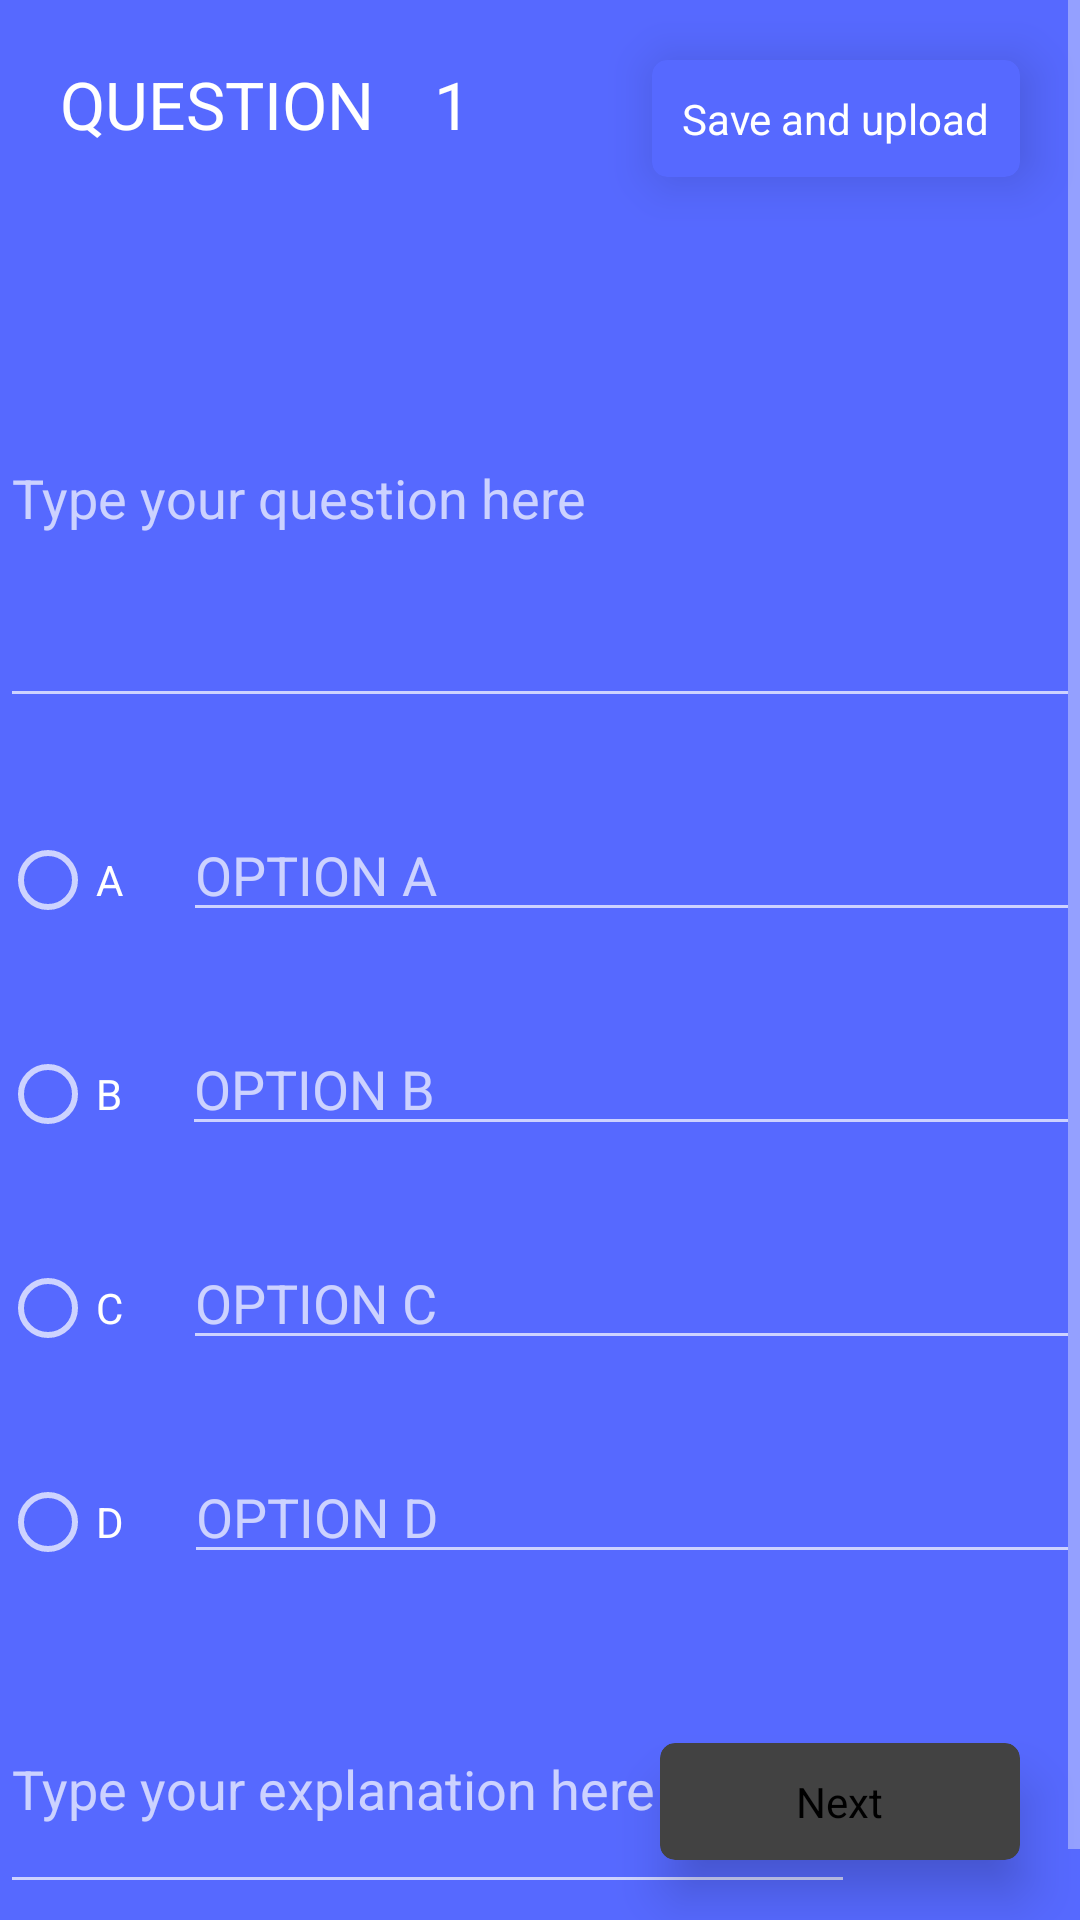

Write the Android layout XML for this screen, with the resource values it uses.
<!-- AndroidManifest.xml: activity theme Theme.Design.NoActionBar -->
<!-- res/layout/activity_create_test.xml -->
<?xml version="1.0" encoding="utf-8"?>
<androidx.coordinatorlayout.widget.CoordinatorLayout xmlns:android="http://schemas.android.com/apk/res/android"
    xmlns:app="http://schemas.android.com/apk/res-auto"
    android:layout_width="match_parent"
    android:layout_height="match_parent">


    <include layout="@layout/content_create_quiz" />

    <RelativeLayout
        android:layout_width="wrap_content"
        android:layout_height="wrap_content"
        android:layout_gravity="end|bottom">

        <androidx.cardview.widget.CardView
            android:id="@+id/nextfab"
            android:layout_width="120dp"
            android:layout_height="wrap_content"
            android:layout_margin="20dp"
            android:visibility="visible"
            app:cardCornerRadius="5dp"
            app:cardElevation="10dp">

            <TextView
                android:layout_width="wrap_content"
                android:layout_height="wrap_content"
                android:layout_gravity="center"
                android:layout_margin="10dp"
                android:text="Next"
                android:textColor="@android:color/black" />
        </androidx.cardview.widget.CardView>
    </RelativeLayout>

    <RelativeLayout
        android:layout_width="wrap_content"
        android:layout_height="wrap_content"
        android:layout_gravity="start|bottom">

        <androidx.cardview.widget.CardView
            android:id="@+id/pre_card"
            android:layout_width="120dp"
            android:layout_height="wrap_content"
            android:layout_margin="20dp"
            android:visibility="invisible"
            app:cardBackgroundColor="@color/blue_light"
            app:cardCornerRadius="5dp"
            app:cardElevation="10dp">

            <TextView
                android:layout_width="wrap_content"
                android:layout_height="wrap_content"
                android:layout_gravity="center"
                android:layout_margin="10dp"
                android:text="Previous"
                android:textColor="@android:color/black" />
        </androidx.cardview.widget.CardView>
    </RelativeLayout>

    <RelativeLayout
        android:layout_width="wrap_content"
        android:layout_height="wrap_content"
        android:layout_gravity="start|bottom">

        <androidx.cardview.widget.CardView
            android:id="@+id/update_card"
            android:layout_width="120dp"
            android:layout_height="wrap_content"
            android:layout_margin="20dp"
            android:visibility="invisible"
            app:cardBackgroundColor="@color/blue_light"
            app:cardCornerRadius="5dp"
            app:cardElevation="10dp">

            <TextView
                android:layout_width="wrap_content"
                android:layout_height="wrap_content"
                android:layout_gravity="center"
                android:layout_margin="10dp"
                android:text="Previous"
                android:textColor="@android:color/black" />
        </androidx.cardview.widget.CardView>
    </RelativeLayout>


    <RelativeLayout
        android:layout_width="wrap_content"
        android:layout_height="wrap_content"
        android:layout_gravity="end">

        <androidx.cardview.widget.CardView
            android:id="@+id/fab2"
            android:layout_width="wrap_content"
            android:layout_height="wrap_content"
            android:layout_margin="20dp"
            android:visibility="visible"
            app:cardBackgroundColor="@color/blue_light"
            app:cardCornerRadius="5dp"
            app:cardElevation="10dp">

            <TextView
                android:layout_width="wrap_content"
                android:layout_height="wrap_content"
                android:layout_gravity="center"
                android:layout_margin="10dp"
                android:text="Save and upload"
                android:textColor="@android:color/white" />
        </androidx.cardview.widget.CardView>
    </RelativeLayout>

</androidx.coordinatorlayout.widget.CoordinatorLayout>
<!-- res/layout/content_create_quiz.xml (included above) -->
<?xml version="1.0" encoding="utf-8"?>
<RelativeLayout xmlns:android="http://schemas.android.com/apk/res/android"
    android:layout_width="match_parent"
    android:layout_height="match_parent"
    android:background="@color/blue_light">


    <ScrollView
        android:id="@+id/scrollView"
        android:layout_width="match_parent"
        android:layout_height="match_parent"
        android:layout_alignParentTop="true"
        android:layout_centerHorizontal="true"
        android:fillViewport="true">

        <LinearLayout
            android:layout_width="match_parent"
            android:layout_height="wrap_content"
            android:orientation="vertical"
            android:weightSum="1">


            <LinearLayout
                android:layout_width="wrap_content"
                android:layout_height="wrap_content"
                android:layout_marginBottom="20dp"
                android:orientation="horizontal">

                <TextView
                    android:id="@+id/textView3"
                    style="@style/TextAppearance.AppCompat.Large"
                    android:layout_width="wrap_content"
                    android:layout_height="wrap_content"
                    android:layout_margin="20dp"
                    android:text="QUESTION" />

                <TextView
                    android:id="@+id/questionNumber"
                    style="@style/TextAppearance.AppCompat.Large"
                    android:layout_width="156dp"
                    android:layout_height="wrap_content"
                    android:layout_marginTop="20dp"
                    android:text="1" />

            </LinearLayout>

            <EditText
                android:id="@+id/questionView"
                android:layout_width="match_parent"
                android:layout_height="150dp"
                android:layout_marginBottom="30sp"
                android:hint="Type your question here" />

            <LinearLayout
                android:layout_width="match_parent"
                android:layout_height="wrap_content"
                android:layout_marginBottom="30dp"
                android:weightSum="1">

                <RadioButton
                    android:id="@+id/aRadio"
                    android:layout_width="wrap_content"
                    android:layout_height="wrap_content"
                    android:text="A" />

                <EditText
                    android:id="@+id/aText"
                    android:layout_width="match_parent"
                    android:layout_height="wrap_content"
                    android:layout_marginStart="20sp"
                    android:hint="OPTION A"
                    android:inputType="text" />

            </LinearLayout>

            <LinearLayout
                android:layout_width="match_parent"
                android:layout_height="wrap_content"
                android:layout_marginBottom="30sp"
                android:weightSum="1">


                <RadioButton
                    android:id="@+id/bRadio"
                    android:layout_width="wrap_content"
                    android:layout_height="wrap_content"
                    android:text="B" />

                <EditText
                    android:id="@+id/bText"
                    android:layout_width="match_parent"
                    android:layout_height="wrap_content"
                    android:layout_marginStart="20sp"
                    android:hint="OPTION B"
                    android:inputType="text" />

            </LinearLayout>

            <LinearLayout
                android:layout_width="match_parent"
                android:layout_height="wrap_content"
                android:layout_marginBottom="30sp"
                android:weightSum="1">

                <RadioButton
                    android:id="@+id/cRadio"
                    android:layout_width="wrap_content"
                    android:layout_height="wrap_content"
                    android:text="C" />

                <EditText
                    android:id="@+id/cText"
                    android:layout_width="match_parent"
                    android:layout_height="wrap_content"
                    android:layout_marginStart="20sp"
                    android:hint="OPTION C"
                    android:inputType="text" />

            </LinearLayout>

            <LinearLayout
                android:layout_width="match_parent"
                android:layout_height="wrap_content"
                android:layout_marginBottom="30sp"
                android:weightSum="1">

                <RadioButton
                    android:id="@+id/dRadio"
                    android:layout_width="wrap_content"
                    android:layout_height="wrap_content"
                    android:text="D" />

                <EditText
                    android:id="@+id/dText"
                    android:layout_width="match_parent"
                    android:layout_height="wrap_content"
                    android:layout_marginStart="20sp"
                    android:hint="OPTION D"
                    android:inputType="text" />
            </LinearLayout>

            <EditText
                android:id="@+id/explanationView"
                android:layout_width="match_parent"
                android:layout_height="80dp"
                android:layout_marginRight="75dp"
                android:layout_marginBottom="30sp"
                android:hint="Type your explanation here" />

        </LinearLayout>
    </ScrollView>
</RelativeLayout>
<!-- resources referenced by this layout -->
<resources>
  <color name="blue_light">#5669FF</color>
</resources>
